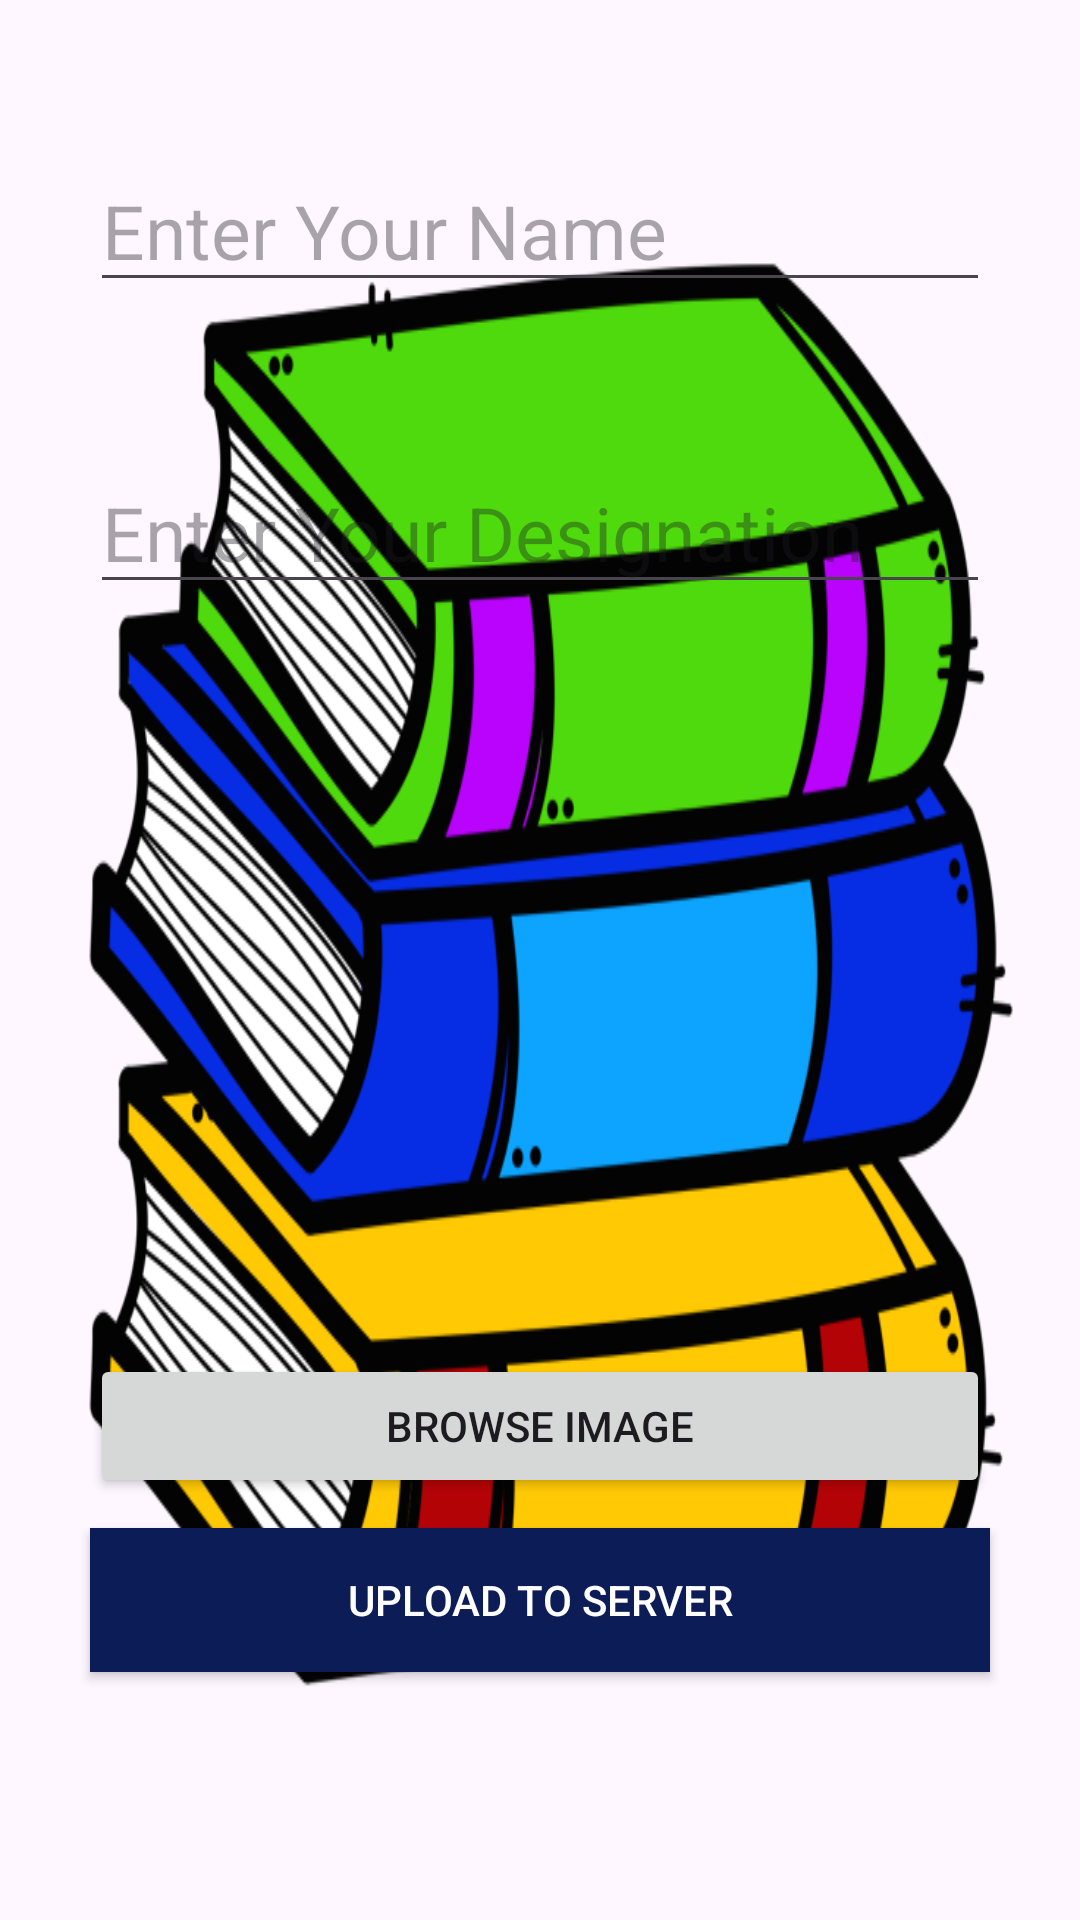

Produce the Android XML layout that renders to this screen, including the resource entries it uses.
<!-- AndroidManifest.xml: application theme Theme.CollegeProject -->
<!-- res/layout/fragment_add__photos.xml -->
<?xml version="1.0" encoding="utf-8"?>
<androidx.appcompat.widget.LinearLayoutCompat xmlns:android="http://schemas.android.com/apk/res/android"
    xmlns:app="http://schemas.android.com/apk/res-auto"
    xmlns:tools="http://schemas.android.com/tools"
    android:layout_width="match_parent"
    android:layout_height="match_parent"
    android:orientation="vertical"
    android:gravity="center_horizontal"
    android:background="@drawable/back1"
    tools:context=".Add_Photos">



    <EditText
        android:layout_width="300dp"
        android:layout_height="wrap_content"
        android:textSize="25dp"
        android:layout_marginTop="50dp"
        android:hint="Enter Your Name"
        android:id="@+id/t1"
        android:textColor="#000"/>

    <EditText
        android:layout_width="300dp"
        android:layout_height="wrap_content"
        android:textSize="25dp"
        android:layout_marginTop="50dp"
        android:hint="Enter Your Designation"
        android:id="@+id/t2"
        android:textColor="#000"/>


    <ImageView
        android:id="@+id/img"
        android:layout_width="300dp"
        android:layout_height="200dp"
        android:layout_marginTop="50dp"
        app:srcCompat="@drawable/ic_launcher_foreground" />
    <Button
        android:layout_width="300dp"
        android:layout_height="wrap_content"
        android:padding="10dp"
        android:text="Browse Image"
        android:id="@+id/browse"/>


    <Button
        android:layout_width="300dp"
        android:layout_height="wrap_content"
        android:padding="10dp"
        android:text="Upload to Server"
        android:textColor="#FFF"
        android:background="@color/colorprimary"
        android:layout_marginTop="10dp"
        android:id="@+id/upload"/>



</androidx.appcompat.widget.LinearLayoutCompat>
<!-- resources referenced by this layout -->
<resources>
  <color name="colorprimary">#0C1C57</color>
  
  
  
  
  
      Black:
  <!-- drawable back1: png bitmap (drawable, 147803 bytes) -->
  <style name="Theme.CollegeProject" parent="Base.Theme.CollegeProject" />
  <style name="Base.Theme.CollegeProject" parent="Theme.Material3.DayNight.NoActionBar">
          
          
      </style>
</resources>
